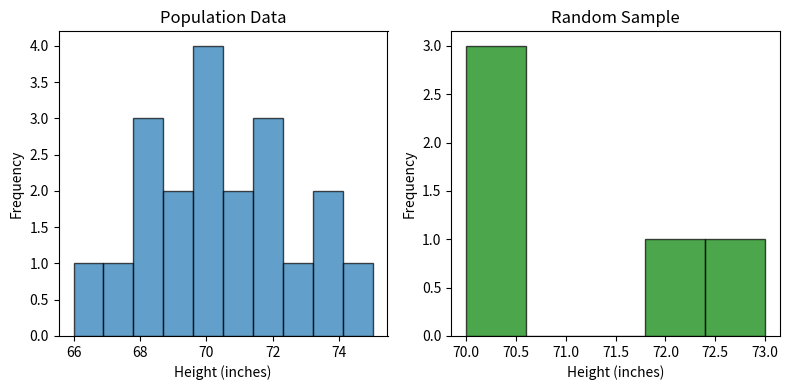

Recreate this plot in Python.
import matplotlib.pyplot as plt
import numpy as np


def draw_sample(population, sample_size, rng):
    """Draws a simple random sample without replacement."""
    return rng.choice(population, size=sample_size, replace=False)


def main():
    rng = np.random.default_rng(42)

    # Population data (e.g., heights in inches)
    population_data = np.array(
        [68, 70, 72, 66, 74, 71, 69, 75, 73, 67, 70, 72, 68, 70, 71, 69, 72, 74, 68, 70]
    )
    sample = draw_sample(population_data, sample_size=5, rng=rng)

    # Parameters use the population formulas (ddof=0); the sample statistics
    # use n - 1 (ddof=1), as in the note.
    print("Population mean (mu):", population_data.mean())
    print("Population std (sigma):", population_data.std(ddof=0))
    print("Sample mean (x-bar):", sample.mean())
    print("Sample std (s):", sample.std(ddof=1))
    print("Sample variance (s^2):", sample.var(ddof=1))

    plt.figure(figsize=(8, 4))
    plt.subplot(1, 2, 1)
    plt.hist(population_data, bins=10, edgecolor="black", alpha=0.7)
    plt.title("Population Data")
    plt.xlabel("Height (inches)")
    plt.ylabel("Frequency")

    plt.subplot(1, 2, 2)
    plt.hist(sample, bins=5, edgecolor="black", alpha=0.7, color="green")
    plt.title("Random Sample")
    plt.xlabel("Height (inches)")
    plt.ylabel("Frequency")

    plt.tight_layout()
    plt.show()


if __name__ == "__main__":
    main()
